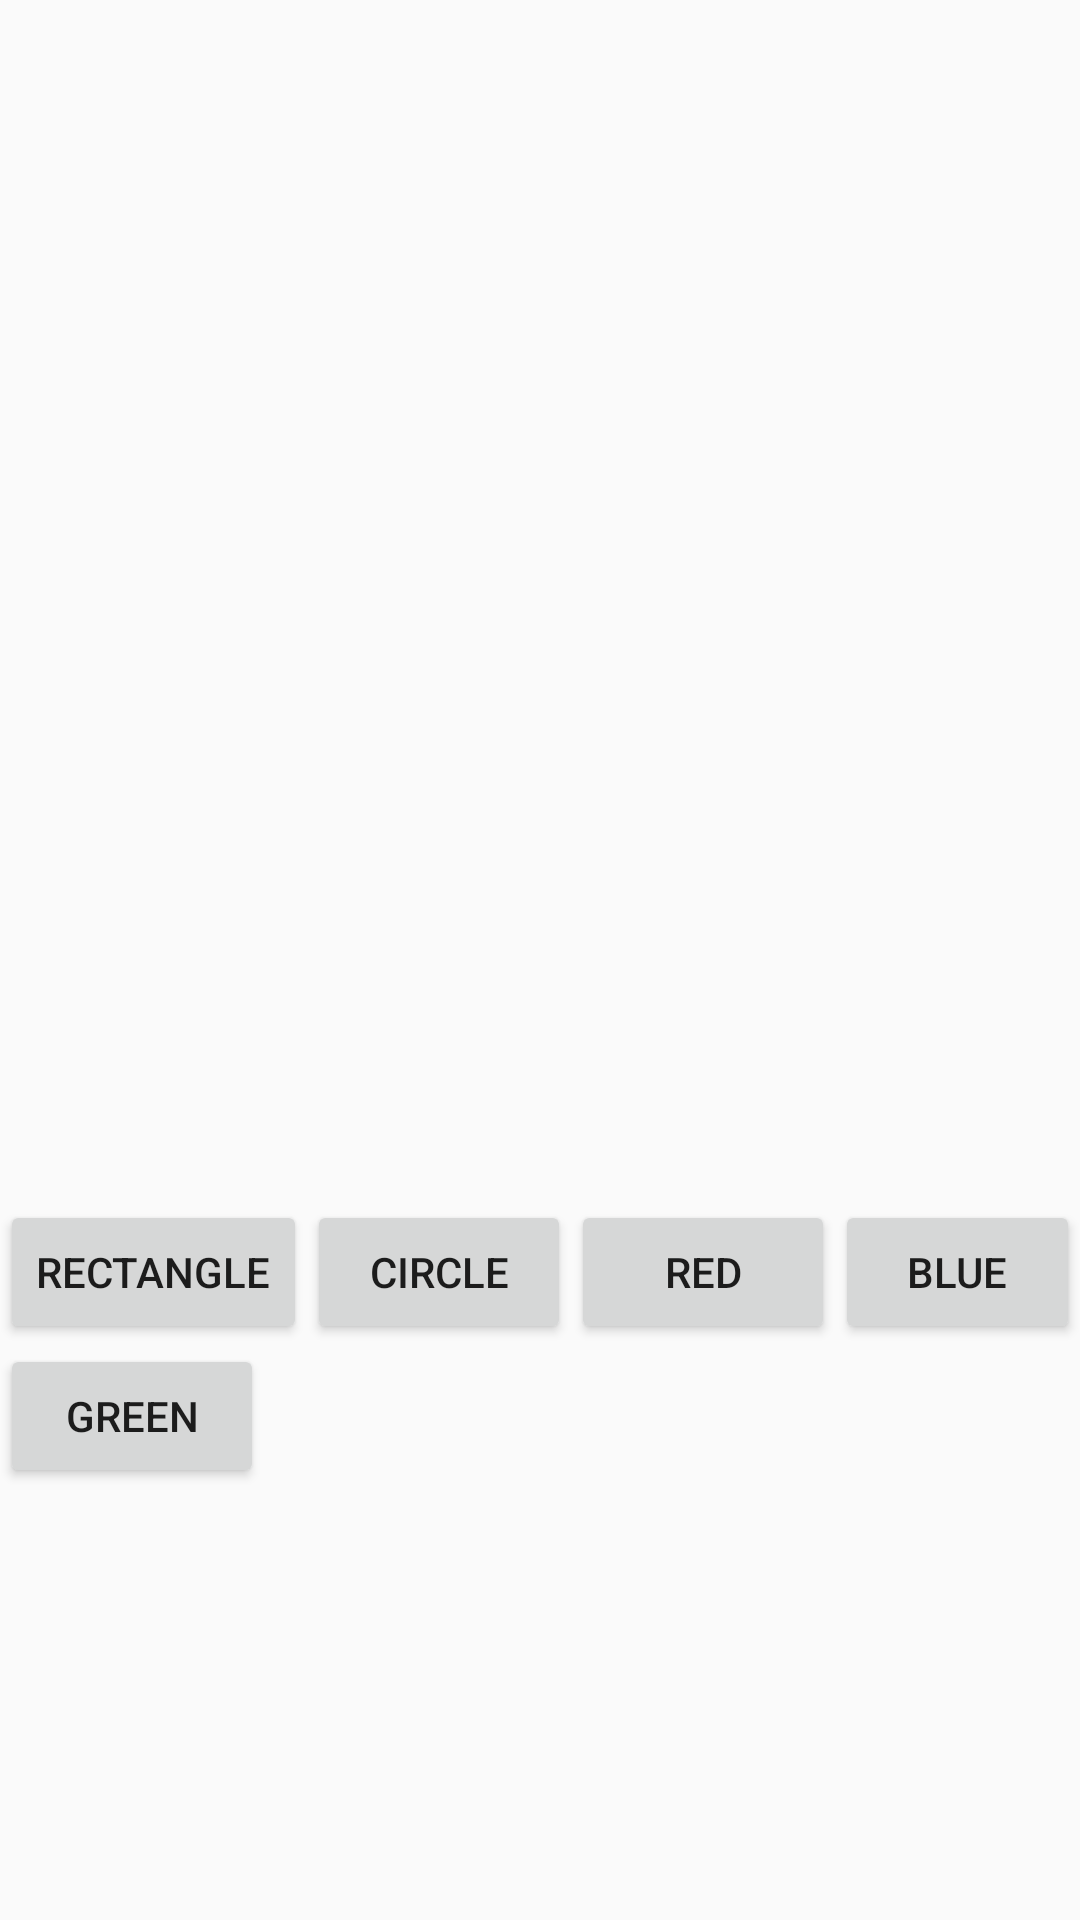

Here is an Android app screen rendered from its layout file. Give the layout XML and the strings, colors and styles it references.
<!-- AndroidManifest.xml: application theme AppTheme -->
<!-- res/layout/fragment_graphics_primitive.xml -->
<RelativeLayout xmlns:android="http://schemas.android.com/apk/res/android"
    xmlns:tools="http://schemas.android.com/tools"
    android:layout_width="match_parent"
    android:layout_height="match_parent"
    tools:context="com.example.sai_h.labex.GraphicsPrimitiveFragment"
    android:id="@+id/relgraph">
    <ImageView
        android:layout_width="match_parent"
        android:layout_height="400dp"
        android:id="@+id/imgview"/>
    <Button
        android:layout_width="wrap_content"
        android:layout_height="wrap_content"
        android:layout_below="@id/imgview"
        android:text="Rectangle"
        android:tag="rectangle"
        android:id="@+id/rectangle" />
    <Button
        android:layout_width="wrap_content"
        android:layout_height="wrap_content"
        android:tag="circle"
        android:layout_below="@id/imgview"
        android:layout_toRightOf="@id/rectangle"
        android:id="@+id/circle"
        android:text="Circle"/>
    <Button
        android:layout_width="wrap_content"
        android:layout_height="wrap_content"
        android:layout_toRightOf="@id/circle"
        android:layout_below="@id/imgview"
        android:text="Red"
        android:tag="red"
        android:id="@+id/redcolor"/>
    <Button
        android:layout_width="wrap_content"
        android:layout_height="wrap_content"
        android:layout_toRightOf="@id/redcolor"
        android:layout_below="@id/imgview"
        android:text="Blue"
        android:tag="blue"
        android:id="@+id/bluecolor" />
    <Button
        android:layout_width="wrap_content"
        android:layout_height="wrap_content"
        android:layout_below="@id/redcolor"
        android:text="Green"
        android:tag="green"
        android:id="@+id/greencolor" />
</RelativeLayout>
<!-- resources referenced by this layout -->
<resources>
  <style name="AppTheme" parent="Theme.AppCompat.Light.NoActionBar">
          
          <item name="colorPrimary">@color/colorAccent</item>
          <item name="colorPrimaryDark">@color/colorAccent</item>
          <item name="colorAccent">@color/colorAccent</item>
      </style>
  <color name="colorAccent">#5fd685</color>
</resources>
